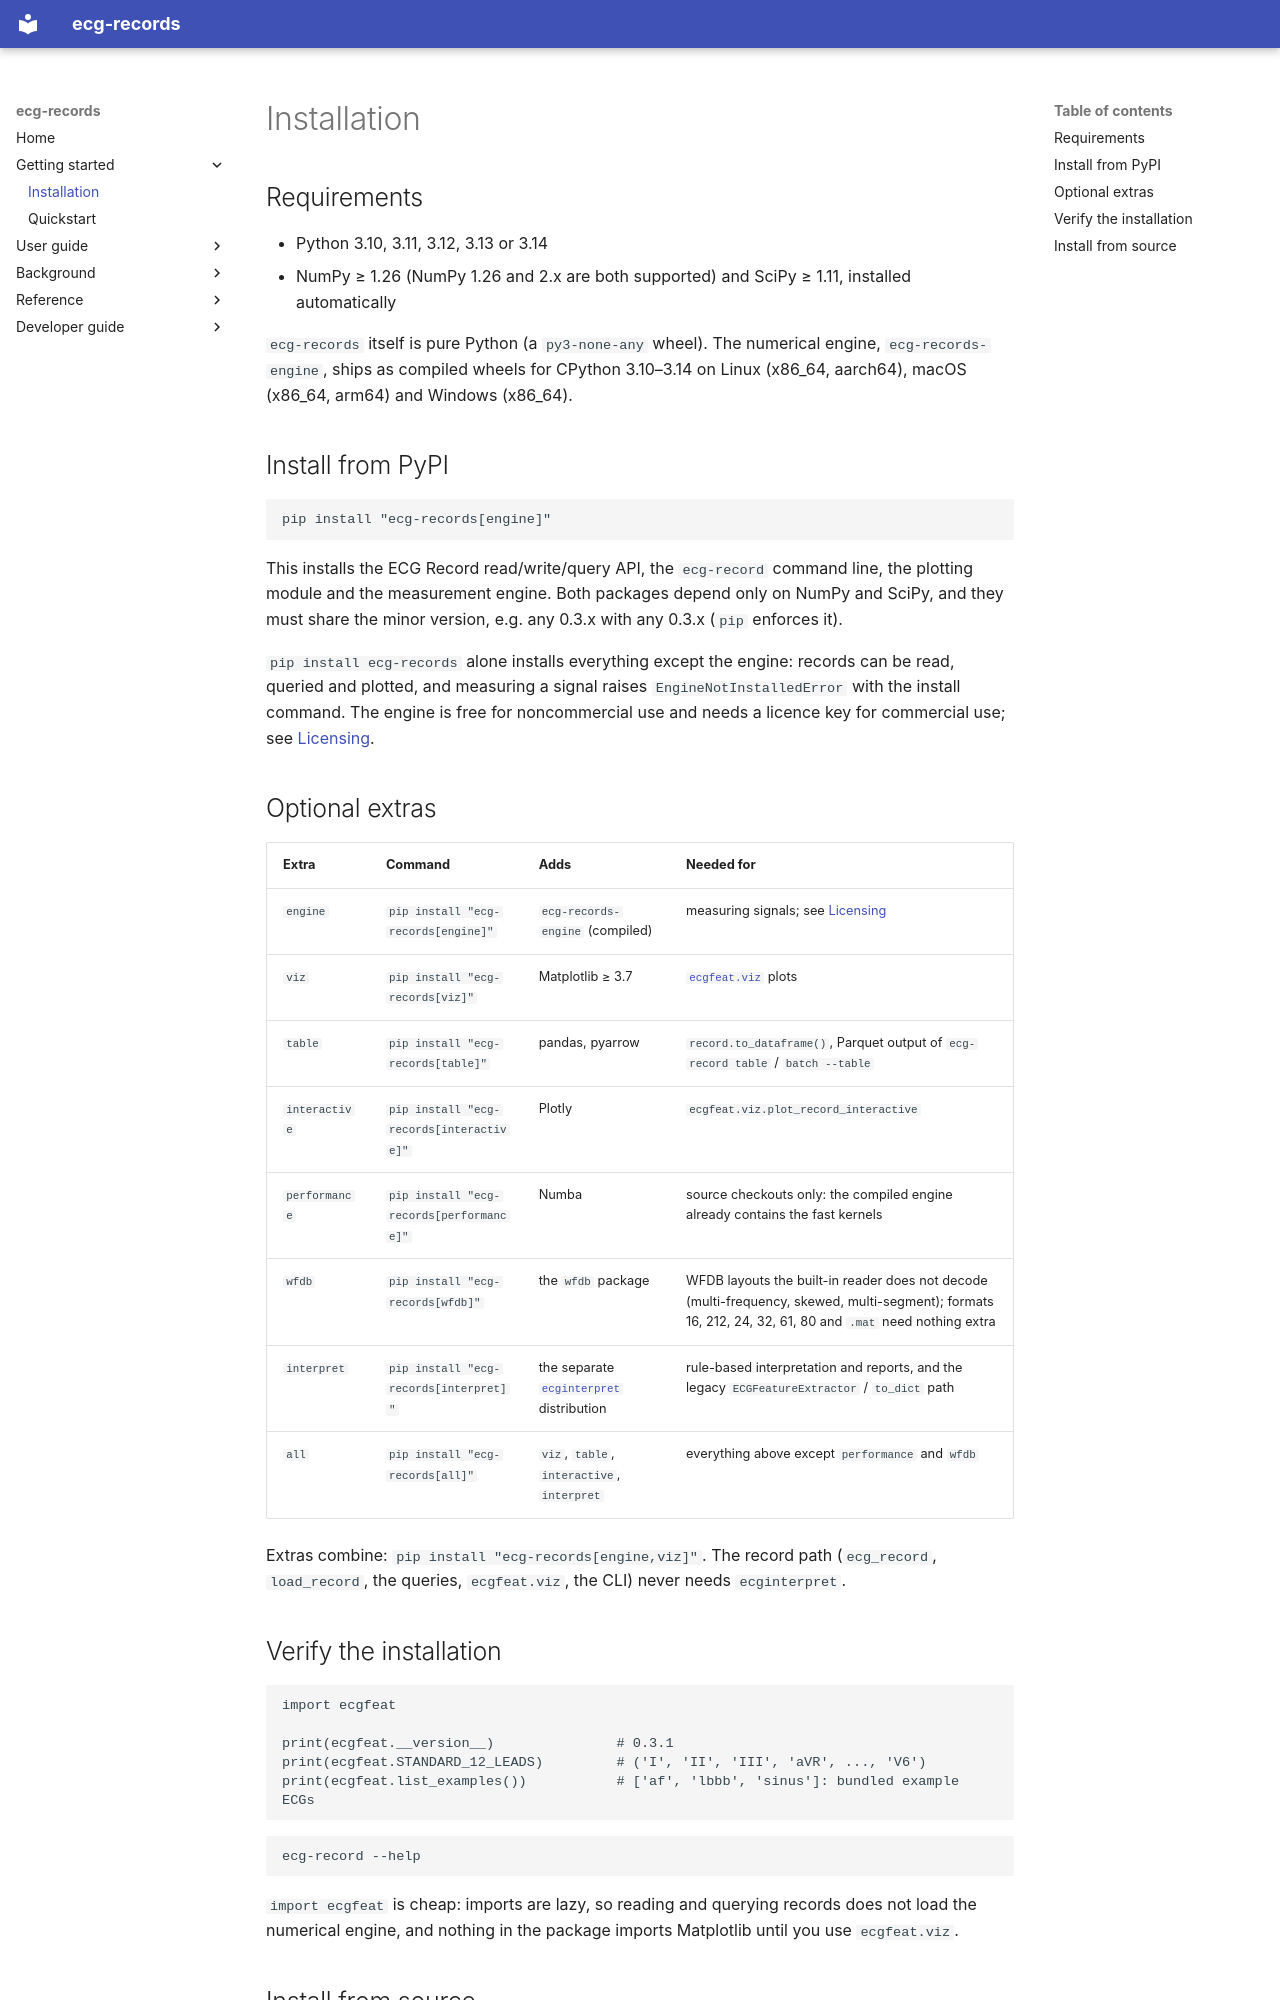

repository: humansys-lab/ecg-records · page: getting-started/installation/index.html · generator: mkdocs

# Installation

## Requirements

- Python 3.10, 3.11, 3.12, 3.13 or 3.14
- NumPy ≥ 1.26 (NumPy 1.26 and 2.x are both supported) and SciPy ≥ 1.11,
  installed automatically

`ecg-records` itself is pure Python (a `py3-none-any` wheel). The numerical
engine, `ecg-records-engine`, ships as compiled wheels for CPython 3.10–3.14 on
Linux (x86_64, aarch64), macOS (x86_64, arm64) and Windows (x86_64).

## Install from PyPI

```bash
pip install "ecg-records[engine]"
```

This installs the ECG Record read/write/query API, the `ecg-record` command
line, the plotting module and the measurement engine. Both packages depend
only on NumPy and SciPy, and they must share the minor version, e.g. any
0.3.x with any 0.3.x (`pip` enforces it).

`pip install ecg-records` alone installs everything except the engine: records
can be read, queried and plotted, and measuring a signal raises
`EngineNotInstalledError` with the install command. The engine is free for
noncommercial use and needs a licence key for commercial use; see
[Licensing](../licensing.md).

## Optional extras

| Extra | Command | Adds | Needed for |
|---|---|---|---|
| `engine` | `pip install "ecg-records[engine]"` | `ecg-records-engine` (compiled) | measuring signals; see [Licensing](../licensing.md) |
| `viz` | `pip install "ecg-records[viz]"` | Matplotlib ≥ 3.7 | [`ecgfeat.viz`](../guide/plotting.md) plots |
| `table` | `pip install "ecg-records[table]"` | pandas, pyarrow | `record.to_dataframe()`, Parquet output of `ecg-record table` / `batch --table` |
| `interactive` | `pip install "ecg-records[interactive]"` | Plotly | `ecgfeat.viz.plot_record_interactive` |
| `performance` | `pip install "ecg-records[performance]"` | Numba | source checkouts only: the compiled engine already contains the fast kernels |
| `wfdb` | `pip install "ecg-records[wfdb]"` | the `wfdb` package | WFDB layouts the built-in reader does not decode (multi-frequency, skewed, multi-segment); formats 16, 212, 24, 32, 61, 80 and `.mat` need nothing extra |
| `interpret` | `pip install "ecg-records[interpret]"` | the separate [`ecginterpret`](https://pypi.org/project/ecginterpret/) distribution | rule-based interpretation and reports, and the legacy `ECGFeatureExtractor` / `to_dict` path |
| `all` | `pip install "ecg-records[all]"` | `viz`, `table`, `interactive`, `interpret` | everything above except `performance` and `wfdb` |

Extras combine: `pip install "ecg-records[engine,viz]"`. The record path
(`ecg_record`, `load_record`, the queries, `ecgfeat.viz`, the CLI) never needs
`ecginterpret`.

## Verify the installation

```python
import ecgfeat

print(ecgfeat.__version__)               # 0.3.1
print(ecgfeat.STANDARD_12_LEADS)         # ('I', 'II', 'III', 'aVR', ..., 'V6')
print(ecgfeat.list_examples())           # ['af', 'lbbb', 'sinus']: bundled example ECGs
```

```bash
ecg-record --help
```

`import ecgfeat` is cheap: imports are lazy, so reading and querying records
does not load the numerical engine, and nothing in the package imports
Matplotlib until you use `ecgfeat.viz`.
